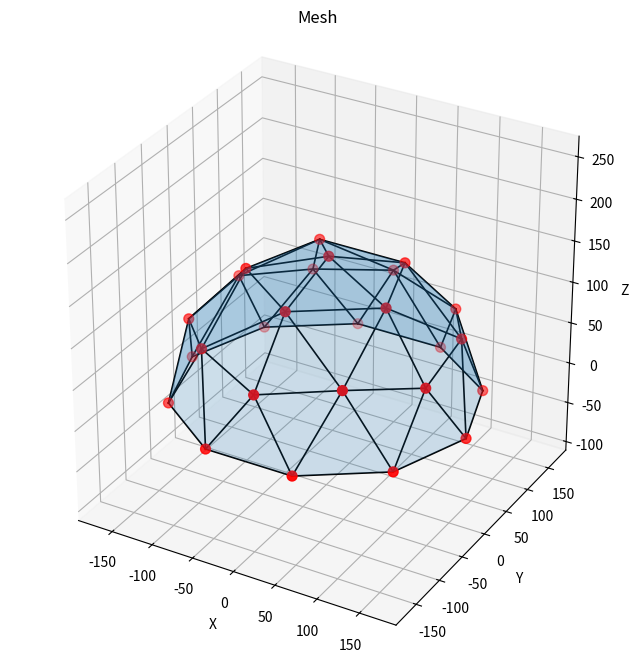

This chart was generated by the following Python code:
import numpy as np
import math
from dataclasses import dataclass
from typing import List, Tuple, Optional, Callable
import matplotlib.pyplot as plt
from mpl_toolkits.mplot3d import Axes3D  # noqa: F401
from mpl_toolkits.mplot3d.art3d import Poly3DCollection

def _rotation_matrix_x(degrees):
    rad = np.deg2rad(degrees)
    c, s = np.cos(rad), np.sin(rad)
    return np.array([[1.0, 0.0, 0.0], [0.0, c, -s], [0.0, s, c]], dtype=float)


def icosahedron(rotate_x_degrees=0.0):
    """Return (V, F): 12 vertices and 20 triangular faces (indexing into V).

    rotate_x_degrees: optional rotation about X axis applied to vertices.
    """
    phi = (1.0 + math.sqrt(5.0)) / 2.0
    V = np.array([
        (-1,  phi, 0), ( 1,  phi, 0), (-1, -phi, 0), ( 1, -phi, 0),
        (0, -1,  phi), (0,  1,  phi), (0, -1, -phi), (0,  1, -phi),
        ( phi, 0, -1), ( phi, 0,  1), (-phi, 0, -1), (-phi, 0,  1)
    ], dtype=float)

    F = np.array([
        (0,11,5), (0,5,1), (0,1,7), (0,7,10), (0,10,11),
        (1,5,9), (5,11,4), (11,10,2), (10,7,6), (7,1,8),
        (3,9,4), (3,4,2), (3,2,6), (3,6,8), (3,8,9),
        (4,9,5), (2,4,11), (6,2,10), (8,6,7), (9,8,1)
    ], dtype=int)
    if rotate_x_degrees:
        R = _rotation_matrix_x(rotate_x_degrees)
        V = V @ R.T
    return V, F

def set_axes_equal(ax):
    x_limits, y_limits, z_limits = ax.get_xlim3d(), ax.get_ylim3d(), ax.get_zlim3d()
    x_range, y_range, z_range = abs(x_limits[1]-x_limits[0]), abs(y_limits[1]-y_limits[0]), abs(z_limits[1]-z_limits[0])
    x_mid, y_mid, z_mid = np.mean(x_limits), np.mean(y_limits), np.mean(z_limits)
    r = 0.5*max([x_range, y_range, z_range])
    ax.set_xlim3d([x_mid-r, x_mid+r]); ax.set_ylim3d([y_mid-r, y_mid+r]); ax.set_zlim3d([z_mid-r, z_mid+r])

def subdivided_icosahedron_points_edges(N, rotate_x_degrees=0.0):
    """
    N = number of interior points inserted along each original edge
        (i.e., edge is split into N+1 segments).
    Returns:
      P_unit: (V,3) points on the unit sphere
      edges:  list of (i,j) index pairs into P_unit
      rotate_x_degrees: optional rotation about X axis applied to base icosahedron
    """
    V, F = icosahedron(rotate_x_degrees=rotate_x_degrees)
    f = N + 1
    point_index, points, edges_set = {}, [], set()

    def idx_for_point(p):
        key = tuple(np.round(p, 12))
        if key in point_index: return point_index[key]
        i = len(points); point_index[key] = i; points.append(p); return i

    for (i0, i1, i2) in F:
        v0, v1, v2 = V[i0], V[i1], V[i2]
        local = {}
        # Generate barycentric grid points with i+j+k=f
        for a in range(f+1):
            for b in range(f-a+1):
                c = f - a - b
                p = (a*v1 + b*v2 + c*v0) / float(f)
                local[(a,b)] = idx_for_point(p)

        # Triangular tiling edges
        for a in range(f):
            for b in range(f - a):
                A = local[(a, b)]
                B = local[(a+1, b)]
                C = local[(a, b+1)]
                for u, v in ((A,B),(A,C),(B,C)): edges_set.add(tuple(sorted((u,v))))
                if a + b < f - 1:
                    D = local[(a+1, b+1)]
                    for u, v in ((B,D),(C,D),(B,C)): edges_set.add(tuple(sorted((u,v))))

    P = np.asarray(points, float)
    norms = np.linalg.norm(P, axis=1, keepdims=True); norms[norms==0.0] = 1.0
    P_unit = P / norms
    return P_unit, sorted(edges_set)


def subdivided_icosahedron_geometry(N, rotate_x_degrees=0.0):
    """
    Same as subdivided_icosahedron_points_edges, but also returns triangular faces.
    Returns (P_unit, edges, faces) where faces are (i,j,k) CCW w.r.t. the base triangle.
    """
    V, F = icosahedron(rotate_x_degrees=rotate_x_degrees)
    f = N + 1
    point_index, points, edges_set = {}, [], set()
    faces: List[Tuple[int, int, int]] = []

    def idx_for_point(p):
        key = tuple(np.round(p, 12))
        if key in point_index: return point_index[key]
        i = len(points); point_index[key] = i; points.append(p); return i

    for (i0, i1, i2) in F:
        v0, v1, v2 = V[i0], V[i1], V[i2]
        local = {}
        # Generate barycentric grid points with i+j+k=f
        for a in range(f+1):
            for b in range(f-a+1):
                c = f - a - b
                p = (a*v1 + b*v2 + c*v0) / float(f)
                local[(a,b)] = idx_for_point(p)

        # Triangular tiling edges and faces
        for a in range(f):
            for b in range(f - a):
                A = local[(a, b)]
                B = local[(a+1, b)]
                C = local[(a, b+1)]
                # small upright triangle (A,B,C)
                faces.append((A, B, C))
                for u, v in ((A,B),(A,C),(B,C)): edges_set.add(tuple(sorted((u,v))))
                if a + b < f - 1:
                    D = local[(a+1, b+1)]
                    # small inverted triangle (B,D,C)
                    faces.append((B, D, C))
                    for u, v in ((B,D),(C,D),(B,C)): edges_set.add(tuple(sorted((u,v))))

    P = np.asarray(points, float)
    norms = np.linalg.norm(P, axis=1, keepdims=True); norms[norms==0.0] = 1.0
    P_unit = P / norms
    return P_unit, sorted(edges_set), faces


@dataclass
class Mesh:
    points: np.ndarray  # shape (V,3)
    edges: List[Tuple[int, int]]
    faces: Optional[List[Tuple[int, int, int]]] = None


def mesh_filtered_by_point_mask(mesh: Mesh, keep_mask: np.ndarray) -> Mesh:
    if keep_mask.dtype != bool:
        raise ValueError("keep_mask must be a boolean array")
    if keep_mask.shape[0] != mesh.points.shape[0]:
        raise ValueError("keep_mask length must match number of points")
    new_index = -np.ones(mesh.points.shape[0], dtype=int)
    new_index[keep_mask] = np.arange(int(np.count_nonzero(keep_mask)))
    new_points = mesh.points[keep_mask]
    new_edges: List[Tuple[int, int]] = []
    for i, j in mesh.edges:
        ni, nj = int(new_index[i]), int(new_index[j])
        if ni >= 0 and nj >= 0:
            new_edges.append((ni, nj))
    new_faces: Optional[List[Tuple[int, int, int]]] = None
    if mesh.faces is not None:
        new_faces = []
        for a, b, c in mesh.faces:
            na, nb, nc = int(new_index[a]), int(new_index[b]), int(new_index[c])
            if na >= 0 and nb >= 0 and nc >= 0:
                new_faces.append((na, nb, nc))
    return Mesh(new_points, new_edges, new_faces)


def mesh_filtered_by_predicate(mesh: Mesh, predicate: Callable[[np.ndarray], np.ndarray]) -> Mesh:
    mask = predicate(mesh.points)
    return mesh_filtered_by_point_mask(mesh, mask)


def mesh_keep_points_with_z_between(mesh: Mesh, min_z: Optional[float] = None, max_z: Optional[float] = None) -> Mesh:
    z = mesh.points[:, 2]
    mask = np.ones_like(z, dtype=bool)
    if min_z is not None:
        mask &= (z >= min_z)
    if max_z is not None:
        mask &= (z <= max_z)
    return mesh_filtered_by_point_mask(mesh, mask)


def mesh_scaled(mesh: Mesh, scale: float, center: Optional[np.ndarray] = None) -> Mesh:
    """Return a new Mesh with points scaled uniformly about center (default origin)."""
    if center is None:
        center = np.zeros(3, dtype=float)
    center = np.asarray(center, dtype=float).reshape(3,)
    new_points = (mesh.points - center) * float(scale) + center
    new_edges = list(mesh.edges)
    new_faces = list(mesh.faces) if mesh.faces is not None else None
    return Mesh(new_points, new_edges, new_faces)


def compute_face_lengths_and_angles(points: np.ndarray, faces: List[Tuple[int, int, int]]):
    """For each face (i,j,k), compute edge lengths (|AB|,|BC|,|CA|) and internal angles at A,B,C in degrees.

    Returns list of tuples: (lengths_tuple, angles_tuple)
    """
    results = []
    for (i, j, k) in faces:
        A, B, C = points[i], points[j], points[k]
        AB = B - A; BC = C - B; CA = A - C
        BA = -AB; CB = -BC; AC = -CA
        len_AB = float(np.linalg.norm(AB))
        len_BC = float(np.linalg.norm(BC))
        len_CA = float(np.linalg.norm(CA))

        def angle_between(u: np.ndarray, v: np.ndarray) -> float:
            nu = float(np.linalg.norm(u)); nv = float(np.linalg.norm(v))
            if nu == 0.0 or nv == 0.0:
                return 0.0
            cosang = float(np.dot(u, v) / (nu * nv))
            cosang = max(-1.0, min(1.0, cosang))
            return float(np.degrees(np.arccos(cosang)))

        angle_A = angle_between(AB, AC)
        angle_B = angle_between(BA, BC)
        angle_C = angle_between(CA, CB)

        results.append(((len_AB, len_BC, len_CA), (angle_A, angle_B, angle_C)))
    return results


def print_mesh_face_metrics(mesh: Mesh, decimals: int = 3) -> None:
    if not mesh.faces:
        print("No faces to analyze.")
        return
    metrics = compute_face_lengths_and_angles(mesh.points, mesh.faces)
    fmt = f"{{:.{decimals}f}}"
    for idx, ((l_ab, l_bc, l_ca), (ang_a, ang_b, ang_c)) in enumerate(metrics):
        lengths_str = f"(AB={fmt.format(l_ab)}, BC={fmt.format(l_bc)}, CA={fmt.format(l_ca)})"
        angles_str = f"(A={fmt.format(ang_a)}°, B={fmt.format(ang_b)}°, C={fmt.format(ang_c)}°)"
        i, j, k = mesh.faces[idx]
        print(f"Face {idx:03d} verts=({i},{j},{k}) lengths={lengths_str} angles={angles_str}")


def subdivided_icosahedron_mesh(N: int, rotate_x_degrees: float = 0.0) -> Mesh:
    P_unit, edges, faces = subdivided_icosahedron_geometry(N, rotate_x_degrees=rotate_x_degrees)
    return Mesh(P_unit, edges, faces)

def plot_icosphere(P, edges, show_points=True, point_size=100):
    fig = plt.figure(figsize=(8,8))
    ax = fig.add_subplot(111, projection='3d')
    # Ensure equal aspect ratio so the sphere isn't squished
    ax.set_box_aspect((1,1,1))
    if show_points: ax.scatter(P[:,0], P[:,1], P[:,2], s=50.0, color='r')
    for i, j in edges:
        ax.plot([P[i,0],P[j,0]], [P[i,1],P[j,1]], [P[i,2],P[j,2]], color='k', linewidth=1.2)
    ax.set_xlabel('X'); ax.set_ylabel('Y'); ax.set_zlabel('Z')
    set_axes_equal(ax)
    ax.set_title('Subdivided Icosahedron (Icosphere)')
    plt.show()


def plot_mesh(mesh: Mesh, show_points: bool = True, point_size: int = 100, show_faces: bool = False, face_color: str = 'tab:blue', face_alpha: float = 0.15):
    fig = plt.figure(figsize=(8,8))
    ax = fig.add_subplot(111, projection='3d')
    ax.set_box_aspect((1,1,1))
    if show_points:
        ax.scatter(mesh.points[:,0], mesh.points[:,1], mesh.points[:,2], s=50.0, color='r')
    if show_faces and mesh.faces:
        triangles = [mesh.points[[a, b, c]] for (a, b, c) in mesh.faces]
        poly = Poly3DCollection(triangles, facecolors=face_color, edgecolors='none', alpha=face_alpha)
        ax.add_collection3d(poly)
    for i, j in mesh.edges:
        ax.plot([mesh.points[i,0],mesh.points[j,0]], [mesh.points[i,1],mesh.points[j,1]], [mesh.points[i,2],mesh.points[j,2]], color='k', linewidth=1.2)
    ax.set_xlabel('X'); ax.set_ylabel('Y'); ax.set_zlabel('Z')
    set_axes_equal(ax)
    ax.set_title('Mesh')
    plt.show()

# ---- Example run ----
if __name__ == "__main__":
    N = 1  # change me
    diameter = 28 * 12 # inches (TODO: model in mm)
    # Rotate the base icosahedron and build Mesh
    mesh = subdivided_icosahedron_mesh(N, rotate_x_degrees=30)
    # Example: keep only points with z >= -0.1
    mesh = mesh_keep_points_with_z_between(mesh, min_z=-0.1)
    # Scale outward by 1.5x
    mesh = mesh_scaled(mesh, scale=diameter / 2)
    plot_mesh(mesh, show_points=True, point_size=6, show_faces=True, face_color='tab:blue', face_alpha=0.2)
    # Print per-face edge lengths and internal angles
    print_mesh_face_metrics(mesh, decimals=3)
